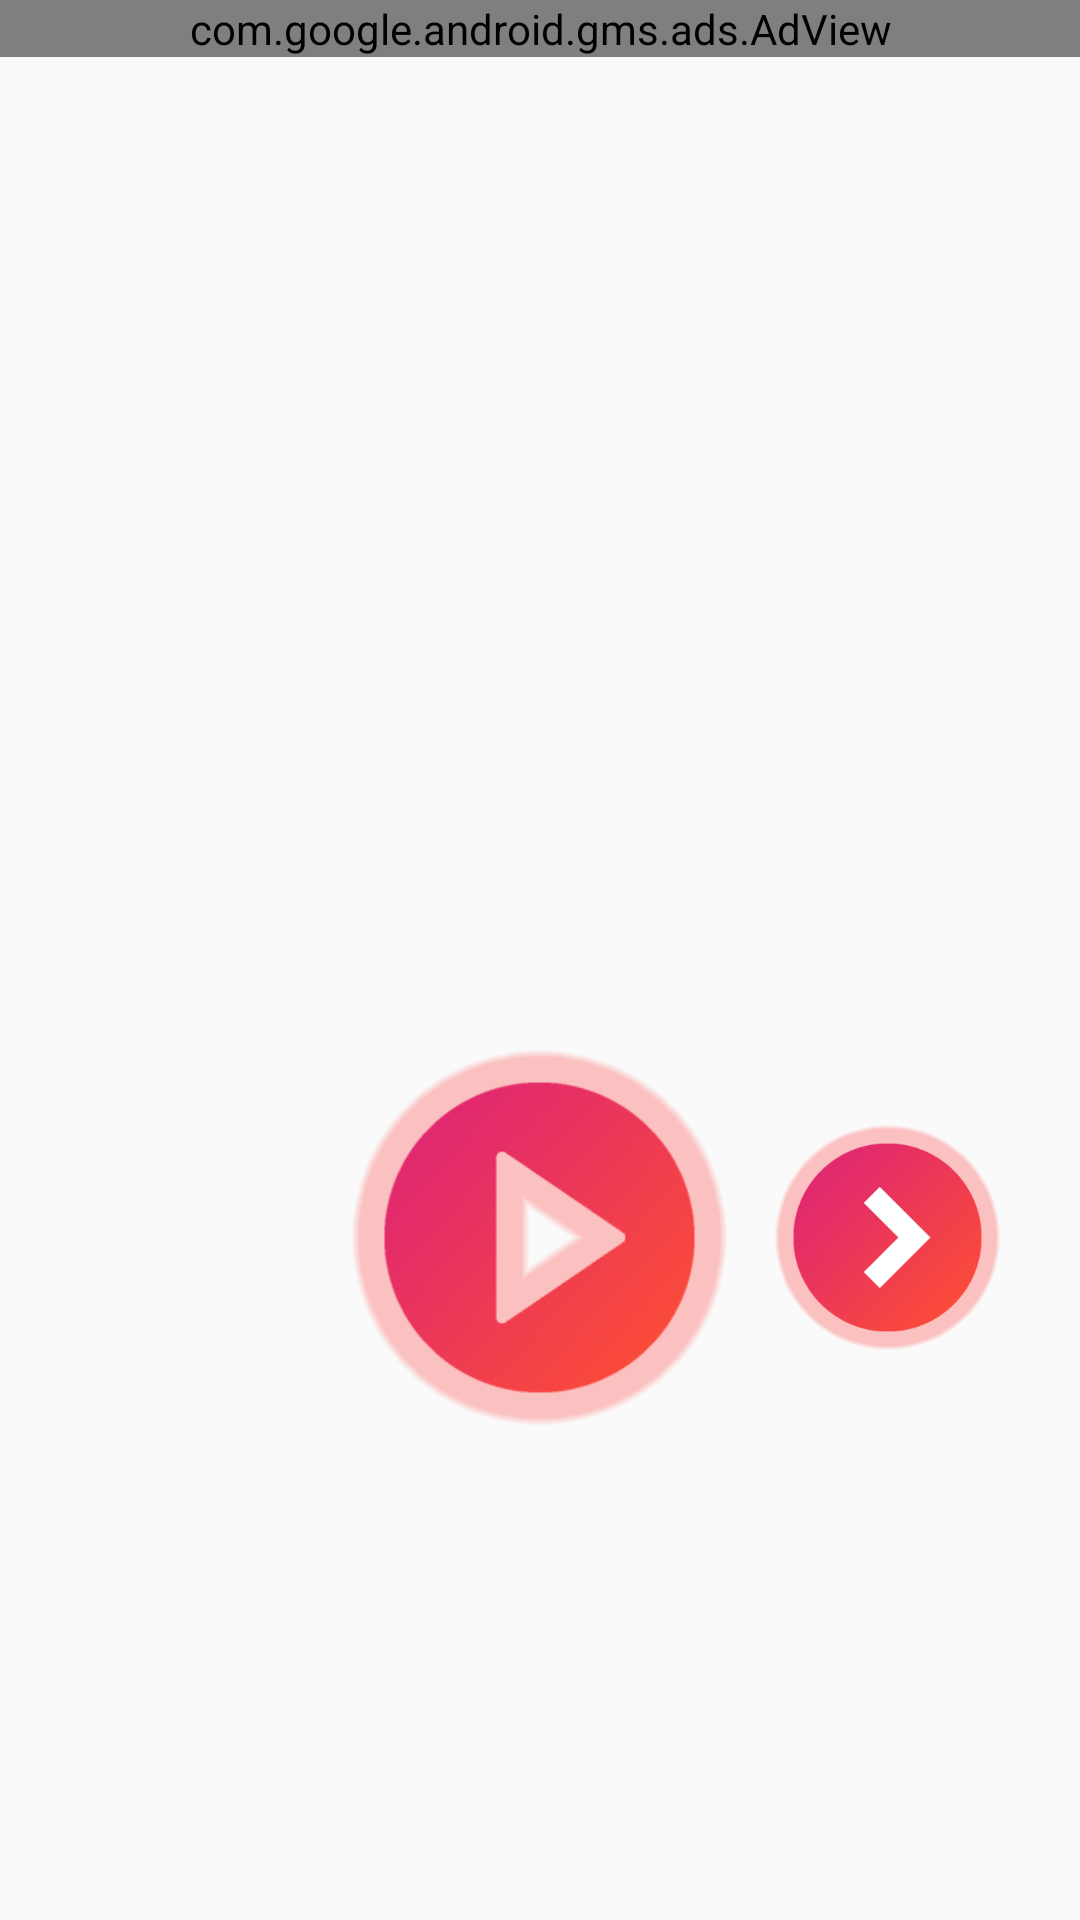

This screen was rendered from an Android layout file. Write that file and the resources it references.
<!-- AndroidManifest.xml: application theme AppTheme -->
<!-- res/layout/activity_alphabets.xml -->
<?xml version="1.0" encoding="utf-8"?>
<android.support.constraint.ConstraintLayout
    xmlns:android="http://schemas.android.com/apk/res/android"
    xmlns:ads="http://schemas.android.com/apk/res-auto"
    xmlns:app="http://schemas.android.com/apk/res-auto"
    xmlns:tools="http://schemas.android.com/tools"
    android:layout_width="match_parent"
    android:layout_height="match_parent"
    android:background="@drawable/bg_pattern"
    tools:context=".AlphabetsActivity">

    <android.support.v7.widget.RecyclerView
        android:id="@+id/recycler_alphabets"
        android:layout_width="0dp"
        android:layout_height="wrap_content"
        android:layout_marginTop="36dp"
        app:layout_constraintBottom_toTopOf="@+id/parent_alphabets"
        app:layout_constraintLeft_toLeftOf="parent"
        app:layout_constraintRight_toRightOf="parent"
        app:layout_constraintTop_toTopOf="parent"/>

    <LinearLayout
        android:id="@+id/parent_alphabets"
        style="?android:attr/buttonBarStyle"
        android:layout_width="0dp"
        android:layout_height="wrap_content"
        android:layout_margin="16dp"
        android:gravity="center"
        android:orientation="horizontal"
        app:layout_constraintBottom_toBottomOf="parent"
        app:layout_constraintLeft_toLeftOf="parent"
        app:layout_constraintRight_toRightOf="parent"
        app:layout_constraintTop_toBottomOf="@+id/recycler_alphabets">

        <Button
            android:id="@+id/previous_alphabets"
            style="?android:attr/buttonBarButtonStyle"
            android:layout_width="75dp"
            android:layout_height="75dp"
            android:layout_gravity="center"
            android:layout_marginEnd="16dp"
            android:background="@drawable/button_previous"/>

        <Button
            android:id="@+id/play_alphabets"
            style="?android:attr/buttonBarButtonStyle"
            android:layout_width="125dp"
            android:layout_height="125dp"
            android:layout_gravity="center"
            android:background="@drawable/button_play"/>

        <Button
            android:id="@+id/next_alphabets"
            style="?android:attr/buttonBarButtonStyle"
            android:layout_width="75dp"
            android:layout_height="75dp"
            android:layout_gravity="center"
            android:layout_marginStart="16dp"
            android:background="@drawable/button_next"/>

    </LinearLayout>

    <com.google.android.gms.ads.AdView
        android:id="@+id/alphabet_ad"
        android:layout_width="match_parent"
        android:layout_height="wrap_content"
        ads:adSize="BANNER"
        ads:adUnitId="@string/ad_id"
        ads:layout_constraintLeft_toLeftOf="parent"
        ads:layout_constraintRight_toRightOf="parent"
        ads:layout_constraintTop_toTopOf="parent">

    </com.google.android.gms.ads.AdView>

</android.support.constraint.ConstraintLayout>
<!-- resources referenced by this layout -->
<resources>
  <!-- drawable bg_pattern (drawable) -->
  <?xml version="1.0" encoding="utf-8"?>
  <bitmap xmlns:android="http://schemas.android.com/apk/res/android"
      android:gravity="center"
      android:src="@drawable/colorful"
      android:tileMode="repeat" />
  <!-- drawable button_next (drawable) -->
  <?xml version="1.0" encoding="utf-8"?>
  <selector xmlns:android="http://schemas.android.com/apk/res/android">
      <item android:drawable="@drawable/right_button" android:state_focused="true" android:state_pressed="false" />
      <item android:drawable="@drawable/gradient_next" android:state_focused="true" android:state_pressed="true" />
      <item android:drawable="@drawable/gradient_next" android:state_focused="false" android:state_pressed="true" />
      <item android:drawable="@drawable/right_button" />
  </selector>
  <!-- drawable button_play (drawable) -->
  <?xml version="1.0" encoding="utf-8"?>
  <selector xmlns:android="http://schemas.android.com/apk/res/android">
      <item android:drawable="@drawable/center_button" android:state_focused="true" android:state_pressed="false" />
      <item android:drawable="@drawable/gradient_play" android:state_focused="true" android:state_pressed="true" />
      <item android:drawable="@drawable/gradient_play" android:state_focused="false" android:state_pressed="true" />
      <item android:drawable="@drawable/center_button" />
  </selector>
  <!-- drawable button_previous (drawable) -->
  <?xml version="1.0" encoding="utf-8"?>
  <selector xmlns:android="http://schemas.android.com/apk/res/android">
      <item android:drawable="@drawable/left_button" android:state_focused="true" android:state_pressed="false" />
      <item android:drawable="@drawable/gradient_previous" android:state_focused="true" android:state_pressed="true" />
      <item android:drawable="@drawable/gradient_previous" android:state_focused="false" android:state_pressed="true" />
      <item android:drawable="@drawable/left_button" />
  </selector>
  <string name="ad_id">ca-app-pub-9399213409638993/5720031203</string>
  <style name="AppTheme" parent="Theme.AppCompat.Light.NoActionBar">
          
          <item name="colorPrimary">@color/colorPrimary</item>
          <item name="colorPrimaryDark">@color/colorPrimaryDark</item>
          <item name="colorAccent">@color/colorAccent</item>
      </style>
  <!-- drawable gradient_next (drawable) -->
  <?xml version="1.0" encoding="utf-8"?>
  <layer-list xmlns:android="http://schemas.android.com/apk/res/android">
      <item>
          <bitmap android:src="@drawable/right_pressed" />
      </item>
      <item>
          <shape xmlns:android="http://schemas.android.com/apk/res/android">
              <gradient
                  android:angle="90"
                  android:centerColor="@android:color/transparent"
                  android:endColor="@android:color/transparent"
                  android:startColor="@android:color/transparent" />
          </shape>
      </item>
  </layer-list>
  <!-- drawable gradient_play (drawable) -->
  <?xml version="1.0" encoding="utf-8"?>
  <layer-list xmlns:android="http://schemas.android.com/apk/res/android">
      <item>
          <bitmap android:src="@drawable/center_pressed" />
      </item>
      <item>
          <shape xmlns:android="http://schemas.android.com/apk/res/android">
              <gradient
                  android:angle="90"
                  android:centerColor="@android:color/transparent"
                  android:endColor="@android:color/transparent"
                  android:startColor="@android:color/transparent" />
          </shape>
      </item>
  </layer-list>
  <color name="colorPrimary">#2196F3</color>
  <color name="colorPrimaryDark">#1967D2</color>
  <color name="colorAccent">#009BE1</color>
</resources>
